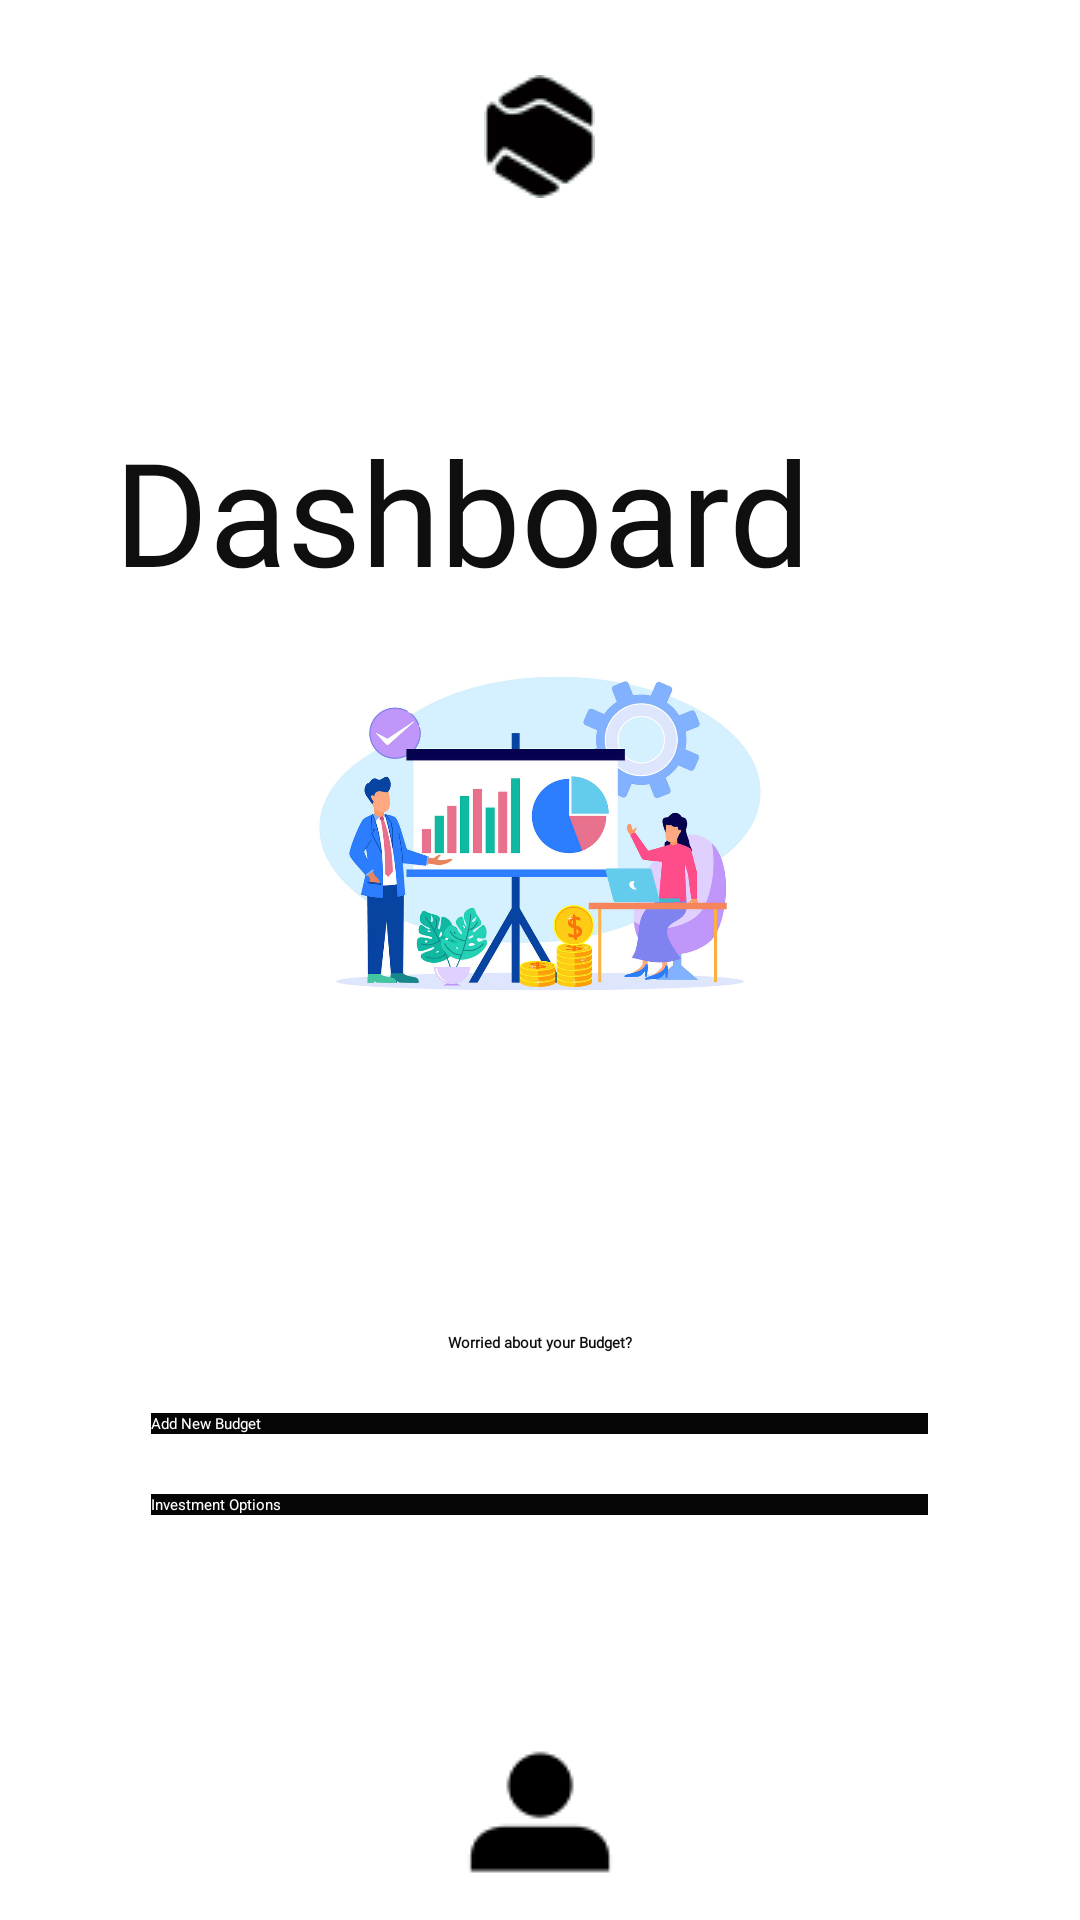

Produce the Android XML layout that renders to this screen, including the resource entries it uses.
<!-- AndroidManifest.xml: application theme AppTheme.NoActionBar -->
<!-- res/layout/activity_home.xml -->
<?xml version="1.0" encoding="utf-8"?>
<LinearLayout xmlns:android="http://schemas.android.com/apk/res/android"
    xmlns:app="http://schemas.android.com/apk/res-auto"
    xmlns:tools="http://schemas.android.com/tools"
    android:layout_width="match_parent"
    android:layout_height="match_parent"
    android:orientation="vertical"
    tools:context=".HomeActivity">

    <ImageView
        android:id="@+id/imageView"
        android:layout_width="37dp"
        android:layout_height="41dp"
        android:layout_gravity="center_horizontal|center_vertical"
        android:layout_marginTop="25dp"
        android:layout_marginBottom="52dp"
        android:src="@drawable/app_logo" />

    <TextView
        android:id="@+id/textView5"
        android:layout_width="284dp"
        android:layout_height="65dp"
        android:layout_gravity="center_horizontal|center_vertical"
        android:layout_marginTop="20dp"
        android:fontFamily="@font/comfortaa"
        android:text="Dashboard"
        android:textColor="#100F0F"
        android:textSize="48sp" />

    <ImageView
        android:id="@+id/imageView2"
        android:layout_width="280dp"
        android:layout_height="122dp"
        android:layout_gravity="center_horizontal|center_vertical"
        android:layout_marginStart="52dp"
        android:layout_marginTop="20dp"
        android:layout_marginEnd="52dp"
        android:layout_marginBottom="99dp"
        android:src="@drawable/dashboard" />


    <TextView
        android:id="@+id/textView8"
        android:layout_width="wrap_content"
        android:layout_height="wrap_content"
        android:layout_gravity="center_horizontal|center_vertical"
        android:fontFamily="@font/comfortaa"
        android:text="Worried about your Budget?"
        android:textColor="#100F0F"
        android:textStyle="bold" />

    <Button
        android:id="@+id/button2"
        android:layout_width="259dp"
        android:layout_height="wrap_content"
        android:layout_gravity="center_horizontal|center_vertical"
        android:layout_marginTop="20sp"
        android:background="#050505"
        android:text="Add New Budget"
        android:textColor="#FFFFFF" />

    <Button
        android:id="@+id/button4"
        android:layout_width="259dp"
        android:layout_height="wrap_content"
        android:layout_gravity="center_horizontal|center_vertical"
        android:layout_marginTop="20sp"
        android:background="#050505"
        android:text="Investment Options"
        android:textColor="#FFFFFF" />

    <ImageButton
        android:id="@+id/imageButton3"
        android:layout_width="50dp"
        android:layout_height="50dp"
        android:layout_gravity="center_horizontal|center_vertical"
        android:layout_marginTop="70dp"
        android:src="@drawable/profile" />

</LinearLayout>
<!-- resources referenced by this layout -->
<resources>
  <!-- drawable app_logo: png bitmap (drawable-v24, 1906 bytes) -->
  <!-- drawable dashboard: png bitmap (drawable-v24, 415871 bytes) -->
  <!-- drawable profile: png bitmap (drawable, 1054 bytes) -->
</resources>
